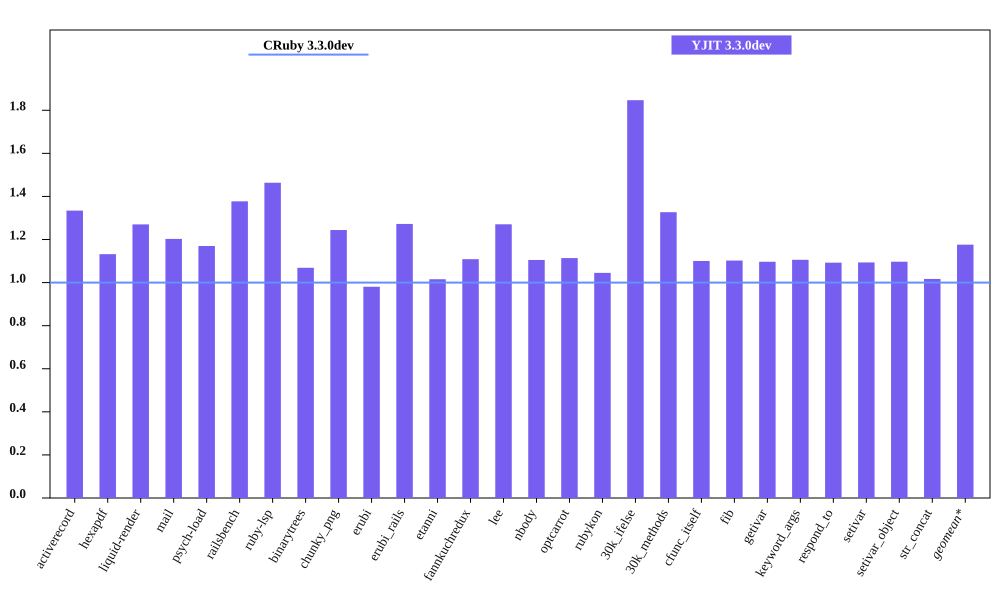

The table this chart was drawn from, first rows:
bench, CRuby 3.3.0dev mem (MiB), YJIT 3.3.0dev mem (MiB), Inline Code, Outlined Code, YJIT Mem overhead
activerecord, 54.75, 73.05, 3, 3
hexapdf, 231.1, 261.5, 2, 2
liquid-render, 21.79, 27.67, 1, 1
mail, 42.03, 50.55, 2, 2
psych-load, 29.26, 34.23, 1, 1
railsbench, 92.2, 127, 6, 6
ruby-lsp, 87.47, 128, 6, 6
binarytrees, 22.06, 23.58, 1, 1
chunky_png, 30.72, 38.21, 1, 1
erubi, 105.2, 103.2, 1, 1
erubi_rails, 92.06, 117.1, 5, 5
etanni, 118.7, 120.5, 1, 1
fannkuchredux, 16.3, 18.08, 1, 1
lee, 25.73, 32.7, 1, 1
nbody, 16.33, 18.04, 1, 1
optcarrot, 50.57, 56.32, 1, 1
rubykon, 51.42, 53.74, 1, 1
30k_ifelse, 58.02, 107.1, 6, 6
30k_methods, 48.2, 63.96, 2, 2
cfunc_itself, 16.19, 17.82, 1, 1
fib, 16.16, 17.81, 1, 1
getivar, 16.32, 17.9, 1, 1
keyword_args, 16.17, 17.88, 1, 1
respond_to, 16.38, 17.9, 1, 1
setivar, 16.37, 17.9, 1, 1
setivar_object, 16.32, 17.9, 1, 1
str_concat, 89.61, 91.13, 1, 1
